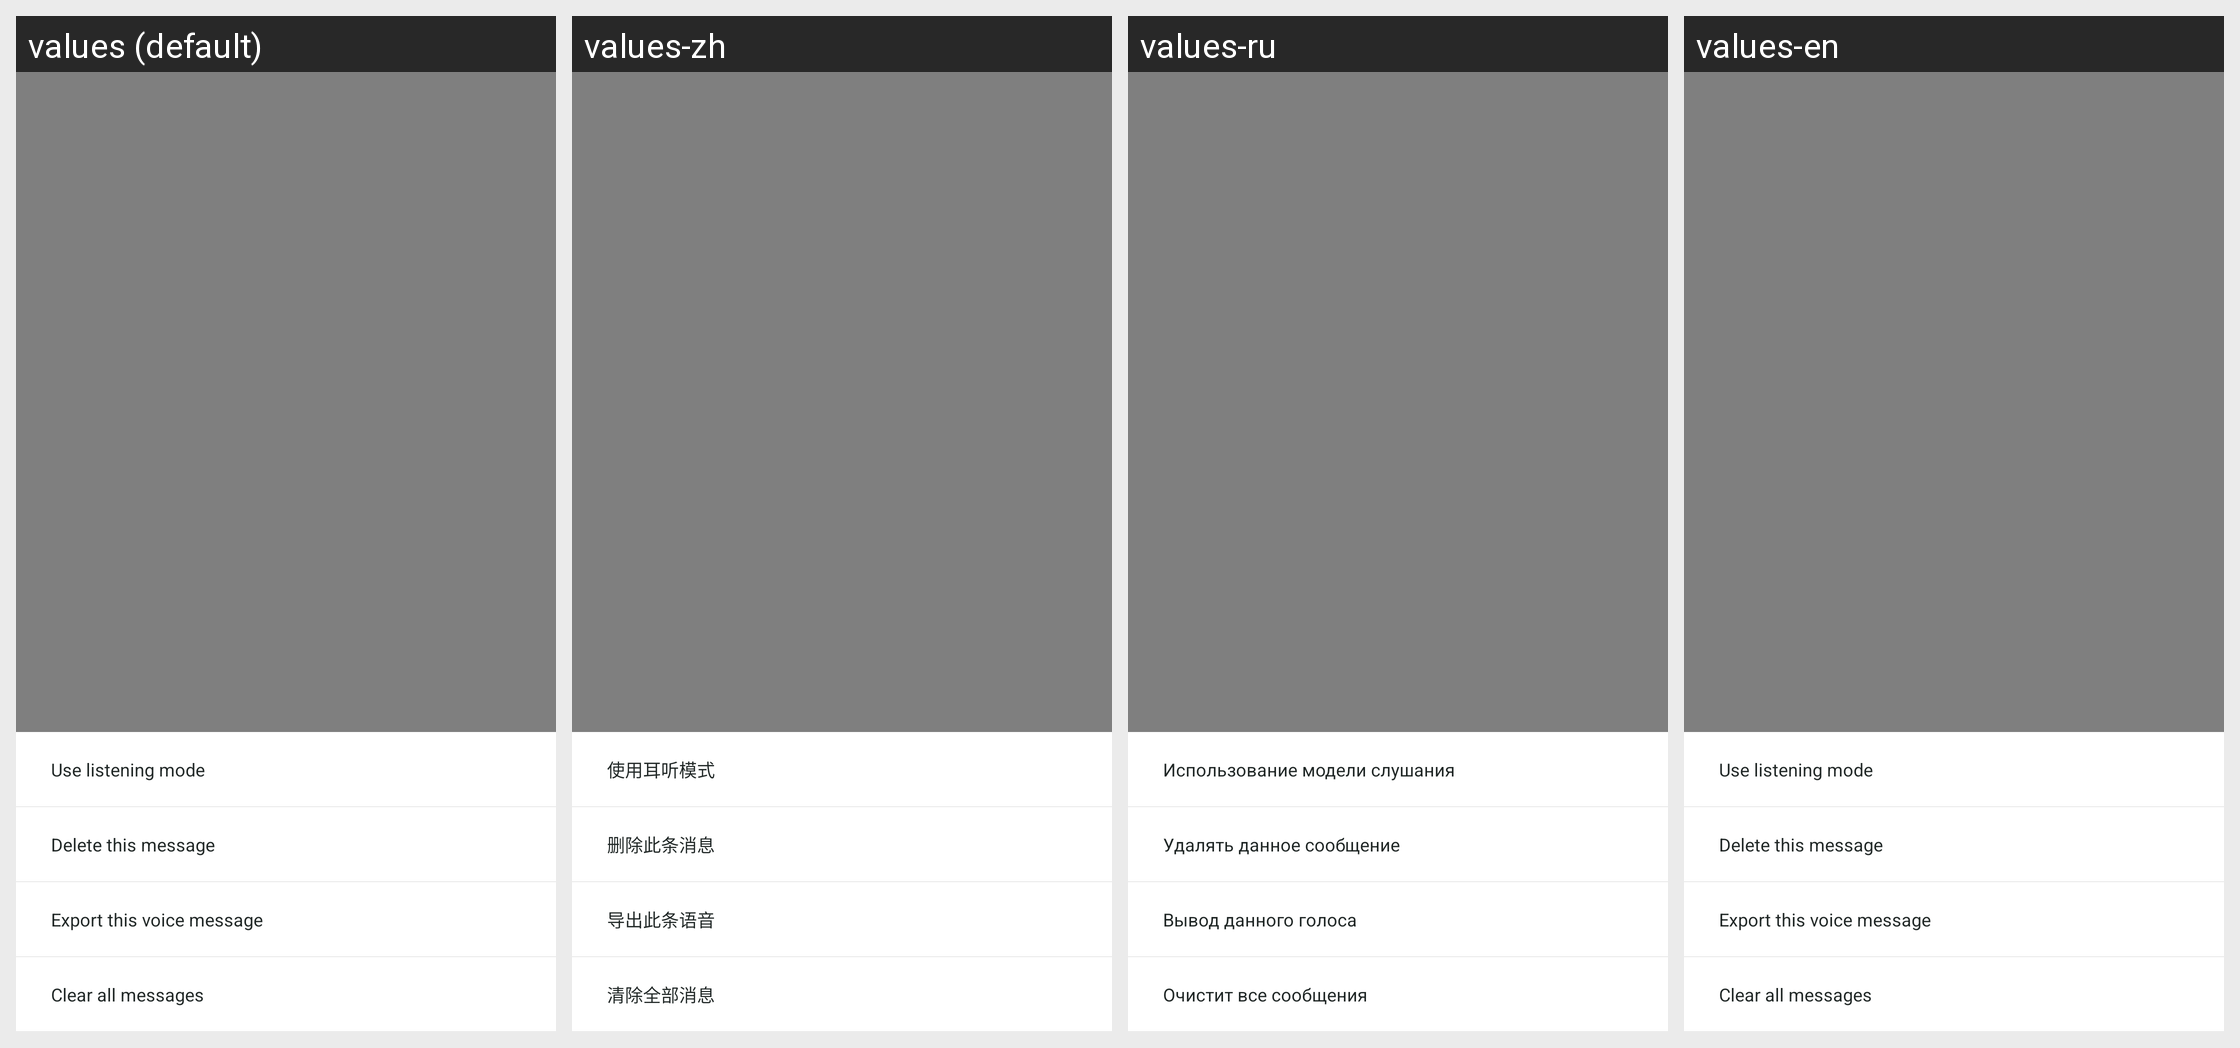

The same Android screen rendered under several of its app's locales, left to right. List the strings drawn on it with the default value and each locale's translation.
Android screen res/layout/pop_chat_activity.xml rendered under 4 locales, left to right: values (default), values-zh, values-ru, values-en. Device: Nexus 5 (rendered at 1080×1920; each locale shown at half size, 540×960, under a caption strip naming it); theme FullBleedTheme.
Other locales in the repository, not shown: values-de-rDE, values-hi, values-ko-rKR, values-ms-rMY, values-pl, values-th, values-tl-rPH, values-tr-rTR, values-vi, values-zh-rTW.
Strings drawn on this screen, with the default value and each locale's value (text and hints the layout hard-codes, and strings that could not be matched under every locale, appear in the picture but are not listed):

use_call
  values: Use listening mode
  values-zh: 使用耳听模式
  values-ru: Использование модели слушания
  values-en: Use listening mode

delete_msg
  values: Delete this message
  values-zh: 删除此条消息
  values-ru: Удалять данное сообщение
  values-en: Delete this message

output
  values: Export this voice message
  values-zh: 导出此条语音
  values-ru: Вывод данного голоса
  values-en: Export this voice message

clear_messge_title
  values: Clear all messages
  values-zh: 清除全部消息
  values-ru: Очистит все сообщения
  values-en: Clear all messages
